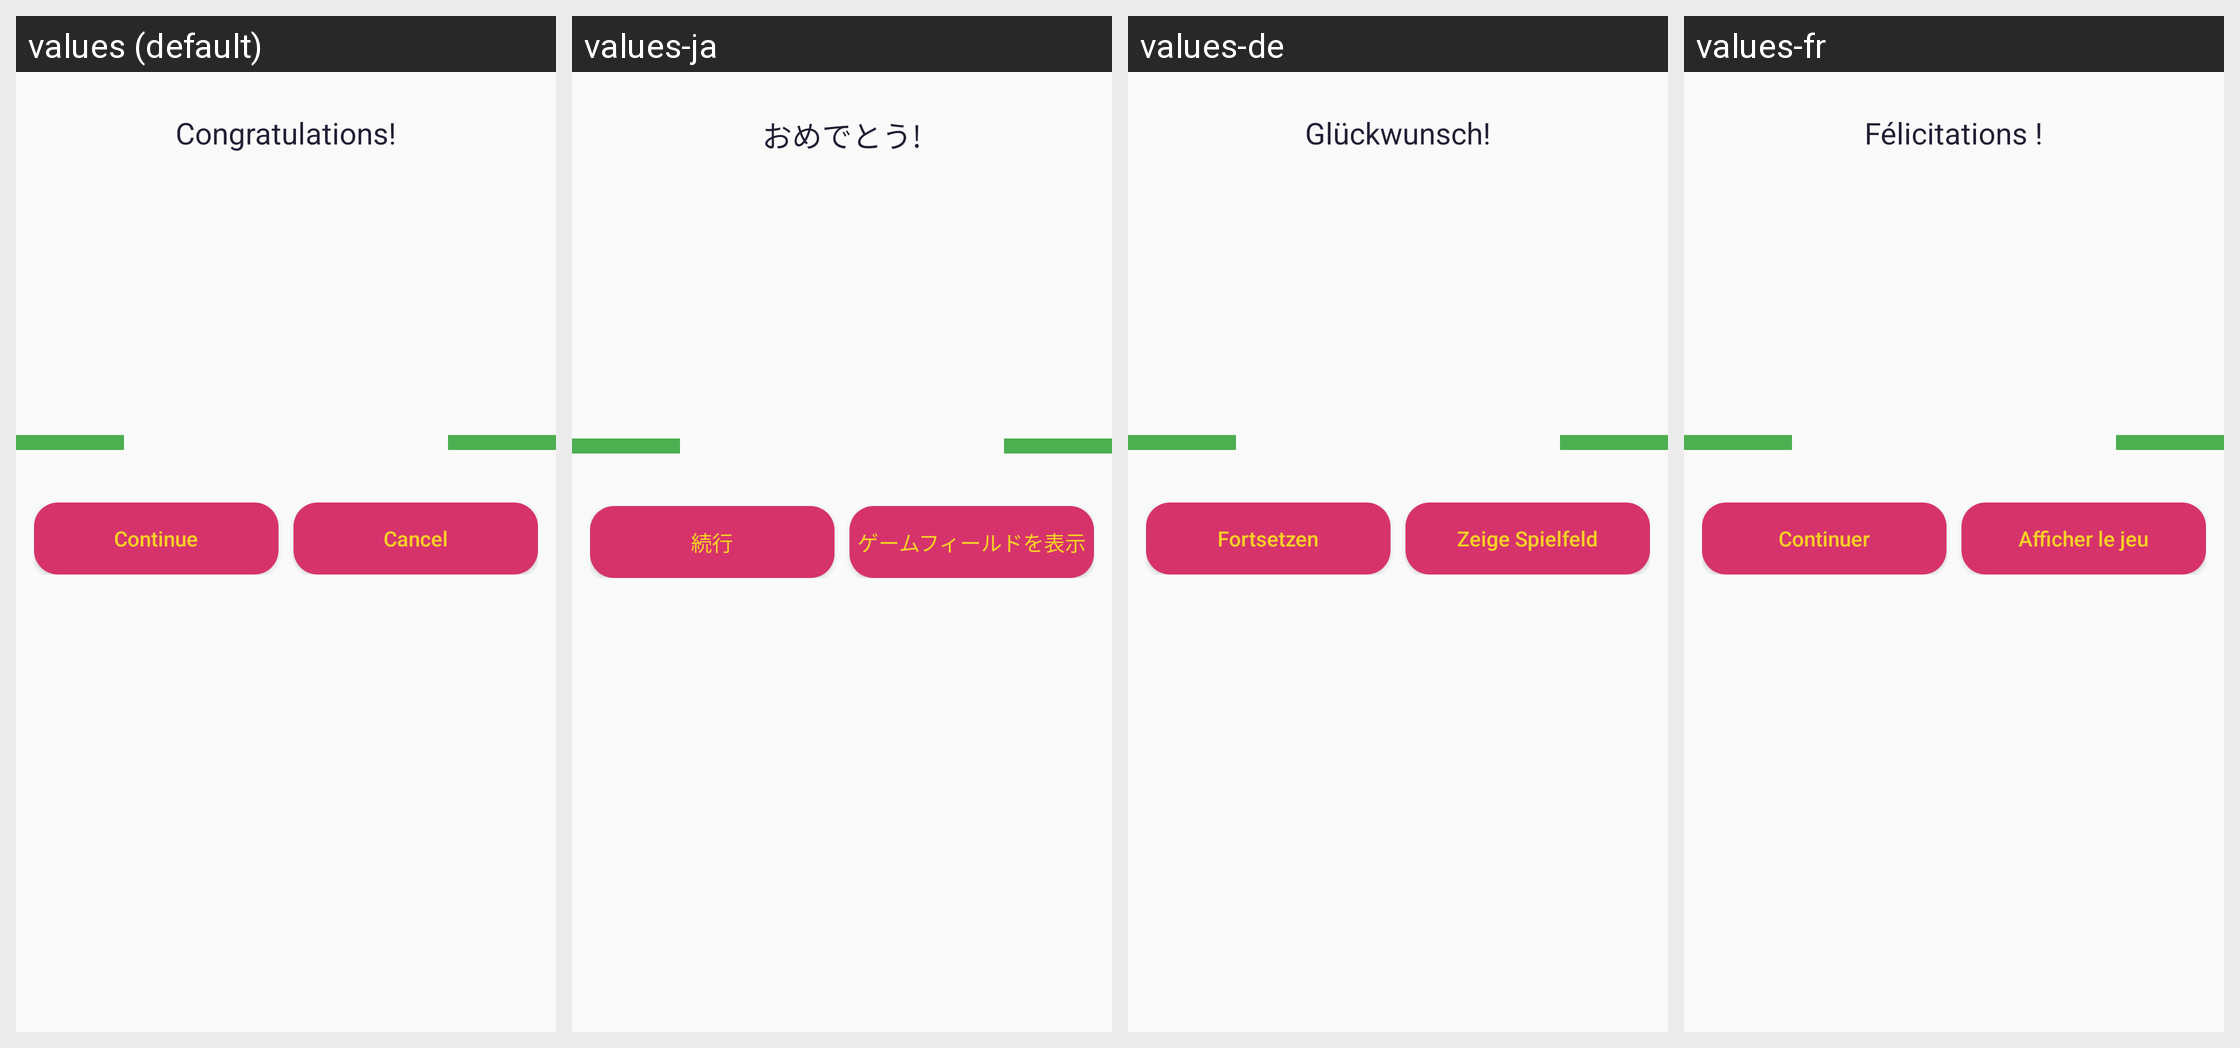

The same Android screen rendered under several of its app's locales, left to right. List the strings drawn on it with the default value and each locale's translation.
Android screen res/layout/win_solo_screen_layout.xml rendered under 4 locales, left to right: values (default), values-ja, values-de, values-fr. Device: Nexus 5 (rendered at 1080×1920; each locale shown at half size, 540×960, under a caption strip naming it); theme AppTheme.
Strings drawn on this screen, with the default value and each locale's value (text and hints the layout hard-codes, and strings that could not be matched under every locale, appear in the picture but are not listed):

win_text
  values: Congratulations!
  values-ja: おめでとう!
  values-de: Glückwunsch!
  values-fr: Félicitations !

win_button_text
  values: Continue
  values-ja: 続行
  values-de: Fortsetzen
  values-fr: Continuer

win_show_game
  values: Cancel
  values-ja: ゲームフィールドを表示
  values-de: Zeige Spielfeld
  values-fr: Afficher le jeu
